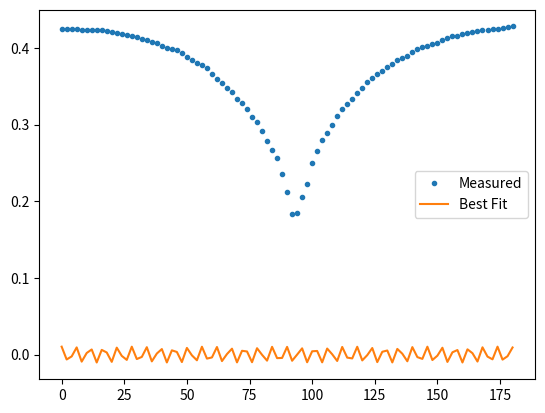

This chart was generated by the following Python code:
import numpy as np
import matplotlib.pyplot as plt
from scipy.optimize import curve_fit
#from utils import period2freq, freq2period

xdat = []
for i in range(0,181,2):
    xdat.append(i)
ydat = [0.425	,0.425	,0.425	,0.425	,0.424	,0.424	,0.424	,0.423	,0.423	,0.422	,0.421	,0.419	,0.418	,0.417	,0.416	,0.414	,0.412	,0.41	,0.408	,0.406	,0.403	,0.4	,0.398	,0.397	,0.393	,0.388	,0.384	,0.38	,0.378	,0.374	,0.366	,0.36	,0.354	,0.348	,0.343	,0.333	,0.328	,0.32	,0.31	,0.304	,0.291	,0.278	,0.267	,0.256	,0.235	,0.212	,0.184	,0.185	,0.206	,0.222	,0.25	,0.266	,0.28	,0.289	,0.299	,0.311	,0.321	,0.327	,0.334	,0.341	,0.348	,0.355	,0.361	,0.366	,0.37	,0.375	,0.379	,0.384	,0.387	,0.39	,0.395	,0.398	,0.401	,0.403	,0.405	,0.407	,0.41	,0.413	,0.415	,0.416	,0.418	,0.419	,0.421	,0.422	,0.423	,0.424	,0.425	,0.425	,0.426,	0.427,	0.428]

def cos_func(times, amplitude, frequency):
    xyz = []
    for i in times:
        xyz.append(i*frequency)
    return amplitude * np.cos(xyz)

popt, pcov = curve_fit(cos_func,  # our function
                       xdat,  # measured x values
                       ydat,  # measured y values
                       p0=(3.0, 90))  # the initial guess for the two parameters


print(xdat, ydat)

fig, ax = plt.subplots(1, 1)
ax.plot(xdat, ydat, '.', label='Measured')
ax.plot(xdat, cos_func(xdat, popt[0], popt[1]), label='Best Fit')
ax.legend()
plt.show()
